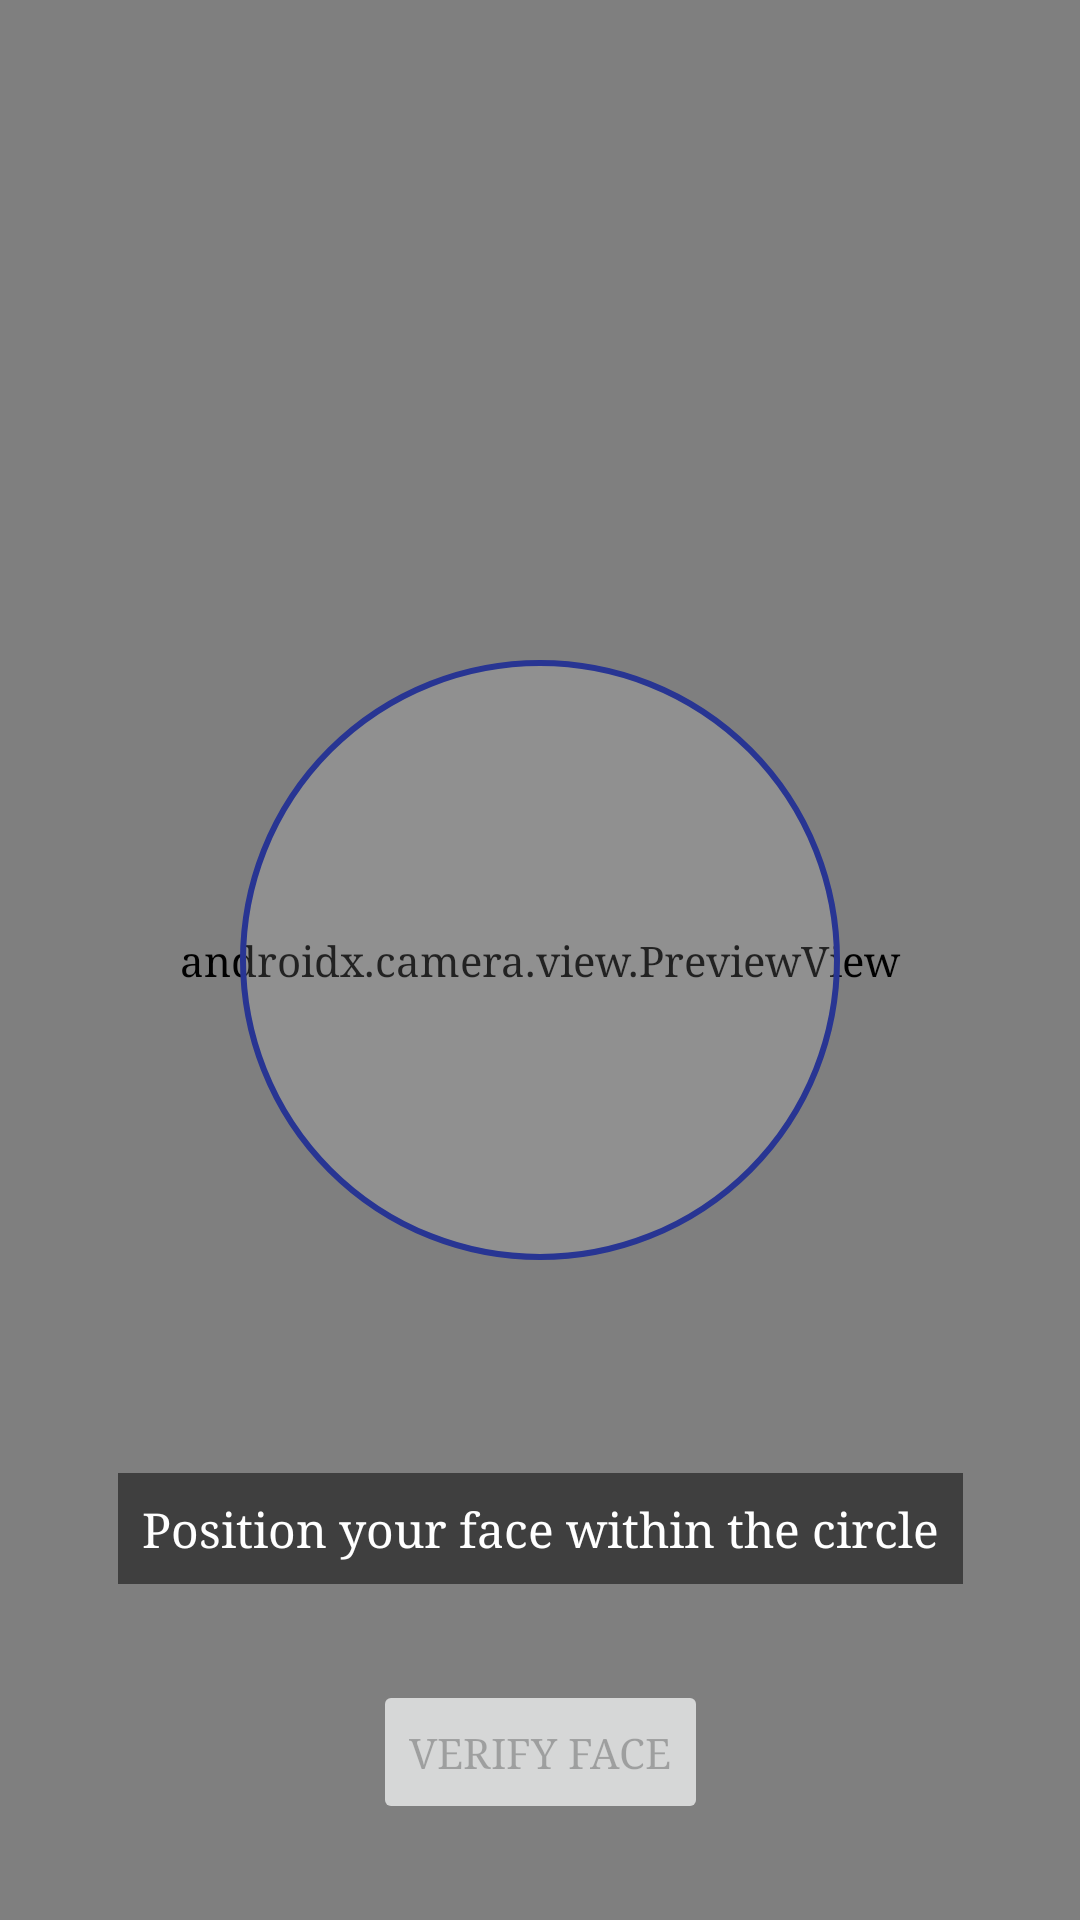

Write the Android layout XML for this screen, with the resource values it uses.
<!-- AndroidManifest.xml: application theme Theme.GovernmentApp -->
<!-- res/layout/activity_face_detection.xml -->
<?xml version="1.0" encoding="utf-8"?>
<androidx.constraintlayout.widget.ConstraintLayout xmlns:android="http://schemas.android.com/apk/res/android"
    xmlns:app="http://schemas.android.com/apk/res-auto"
    xmlns:tools="http://schemas.android.com/tools"
    android:layout_width="match_parent"
    android:layout_height="match_parent"
    tools:context=".FaceDetectionActivity">

    <androidx.camera.view.PreviewView
        android:id="@+id/viewFinder"
        android:layout_width="match_parent"
        android:layout_height="match_parent"
        app:layout_constraintBottom_toBottomOf="parent"
        app:layout_constraintEnd_toEndOf="parent"
        app:layout_constraintStart_toStartOf="parent"
        app:layout_constraintTop_toTopOf="parent" />

    <View
        android:id="@+id/faceOverlay"
        android:layout_width="200dp"
        android:layout_height="200dp"
        android:background="@drawable/face_overlay"
        app:layout_constraintBottom_toBottomOf="parent"
        app:layout_constraintEnd_toEndOf="parent"
        app:layout_constraintStart_toStartOf="parent"
        app:layout_constraintTop_toTopOf="parent" />

    <TextView
        android:id="@+id/instructionText"
        android:layout_width="wrap_content"
        android:layout_height="wrap_content"
        android:layout_marginBottom="32dp"
        android:background="#80000000"
        android:padding="8dp"
        android:text="Position your face within the circle"
        android:textColor="@android:color/white"
        android:textSize="16sp"
        app:layout_constraintBottom_toTopOf="@+id/captureButton"
        app:layout_constraintEnd_toEndOf="parent"
        app:layout_constraintStart_toStartOf="parent" />

    <Button
        android:id="@+id/captureButton"
        android:layout_width="wrap_content"
        android:layout_height="wrap_content"
        android:layout_marginBottom="32dp"
        android:text="Verify Face"
        android:enabled="false"
        app:layout_constraintBottom_toBottomOf="parent"
        app:layout_constraintEnd_toEndOf="parent"
        app:layout_constraintStart_toStartOf="parent" />

    <com.google.android.material.progressindicator.LinearProgressIndicator
        android:id="@+id/progressIndicator"
        android:layout_width="match_parent"
        android:layout_height="wrap_content"
        android:indeterminate="true"
        android:visibility="gone"
        app:layout_constraintTop_toTopOf="parent" />

</androidx.constraintlayout.widget.ConstraintLayout>
<!-- resources referenced by this layout -->
<resources>
  <!-- drawable face_overlay (drawable) -->
  <?xml version="1.0" encoding="utf-8"?>
  <shape xmlns:android="http://schemas.android.com/apk/res/android"
      android:shape="oval">
      <stroke
          android:width="2dp"
          android:color="@color/primary" />
      <solid android:color="#22FFFFFF" />
  </shape>
  <color name="primary">#283593</color>
  <color name="primary_dark">#1a237e</color>
  <color name="accent">#03A9F4</color>
  <style name="TextAppearance.App.Headline1" parent="TextAppearance.MaterialComponents.Headline1">
          <item name="fontFamily">serif</item>
      </style>
  <style name="TextAppearance.App.Headline2" parent="TextAppearance.MaterialComponents.Headline2">
          <item name="fontFamily">serif</item>
      </style>
  <style name="TextAppearance.App.Headline3" parent="TextAppearance.MaterialComponents.Headline3">
          <item name="fontFamily">serif</item>
      </style>
  <style name="TextAppearance.App.Headline4" parent="TextAppearance.MaterialComponents.Headline4">
          <item name="fontFamily">serif</item>
      </style>
  <style name="TextAppearance.App.Headline5" parent="TextAppearance.MaterialComponents.Headline5">
          <item name="fontFamily">serif</item>
      </style>
  <style name="TextAppearance.App.Headline6" parent="TextAppearance.MaterialComponents.Headline6">
          <item name="fontFamily">serif</item>
      </style>
  <style name="TextAppearance.App.Subtitle1" parent="TextAppearance.MaterialComponents.Subtitle1">
          <item name="fontFamily">serif</item>
      </style>
  <style name="TextAppearance.App.Subtitle2" parent="TextAppearance.MaterialComponents.Subtitle2">
          <item name="fontFamily">serif</item>
      </style>
  <style name="TextAppearance.App.Body1" parent="TextAppearance.MaterialComponents.Body1">
          <item name="fontFamily">serif</item>
      </style>
  <style name="TextAppearance.App.Body2" parent="TextAppearance.MaterialComponents.Body2">
          <item name="fontFamily">serif</item>
      </style>
  <style name="TextAppearance.App.Button" parent="TextAppearance.MaterialComponents.Button">
          <item name="fontFamily">serif</item>
      </style>
  <style name="TextAppearance.App.Caption" parent="TextAppearance.MaterialComponents.Caption">
          <item name="fontFamily">serif</item>
      </style>
  <style name="TextAppearance.App.Overline" parent="TextAppearance.MaterialComponents.Overline">
          <item name="fontFamily">serif</item>
      </style>
</resources>
